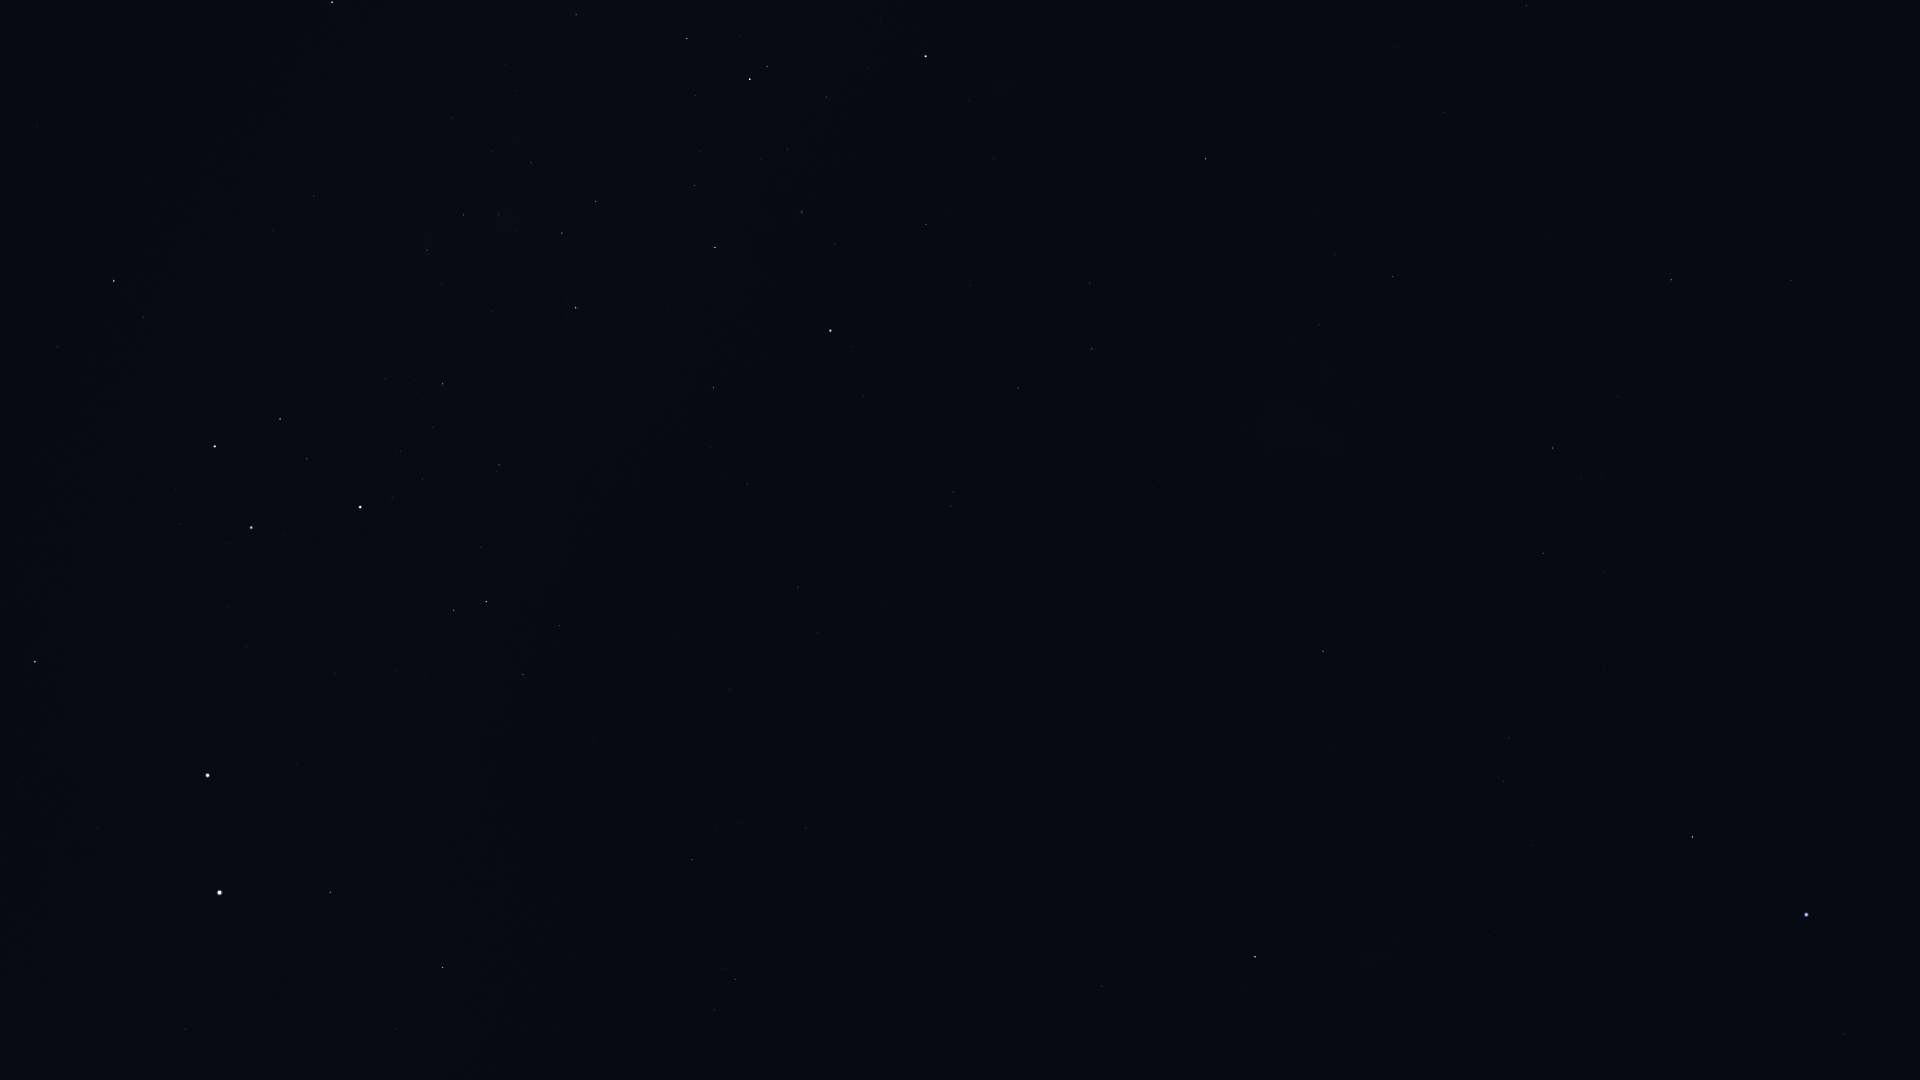

Values plotted in this chart, from the file beside it:
Star_ID, Name, X, Y
2021, HIP 2021, 1255, 957
5348, Wurren, 1844, 1034
5529, Emiw, 1555, 963
7588, Achernar, 1806, 915
9236, HIP 9236, 1692, 837
11001, HIP 11001, 1504, 781
12394, HIP 12394, 1509, 738
12484, HIP 12484, 1866, 670
14240, HIP 14240, 1711, 621
17096, Tupi, 1833, 431
17440, HIP 17440, 1543, 553
17678, HIP 17678, 1323, 651
18597, HIP 18597, 1602, 474
19780, HIP 19780, 1553, 448
19893, HIP 19893, 1791, 281
19921, HIP 19921, 1618, 397
21060, HIP 21060, 1895, 118
21281, HIP 21281, 1671, 280
21949, HIP 21949, 1336, 518
25918, HIP 25918, 1180, 554
26069, HIP 26069, 1393, 277
26380, Bubup, 1214, 497
27100, HIP 27100, 1319, 325
27321, HIP 27321, 1526, 6
27530, HIP 27530, 1444, 113
27890, HIP 27890, 1335, 255
32607, HIP 32607, 1206, 159
34481, HIP 34481, 1092, 349
35228, HIP 35228, 1090, 283
37284, Ceibo, 1004, 528
37504, HIP 37504, 1018, 388
39794, HIP 39794, 971, 285
40702, HIP 40702, 953, 492
41037, Avior, 926, 56
41312, HIP 41312, 926, 224
42568, HIP 42568, 868, 68
44382, HIP 44382, 835, 244
45080, HIP 45080, 767, 66
45238, Miaplacidus, 830, 331
45556, Aspidiske, 750, 79
48774, HIP 48774, 576, 14
50099, HIP 50099, 713, 388
50371, HIP 50371, 596, 201
51232, HIP 51232, 531, 162
51839, HIP 51839, 798, 587
52419, HIP 52419, 576, 308
52468, HIP 52468, 516, 230
52727, HIP 52727, 332, 2
53253, HIP 53253, 464, 215
54463, HIP 54463, 427, 250
56480, HIP 56480, 273, 231
56561, HIP 56561, 443, 384
57291, Uklun, 339, 334
57363, HIP 57363, 499, 465
59196, HIP 59196, 114, 281
59747, Imai, 280, 419
60000, HIP 60000, 730, 690
60260, Ginan, 307, 459
60644, Tupã, 382, 516
60718, Acrux, 360, 507
... 22 more rows
